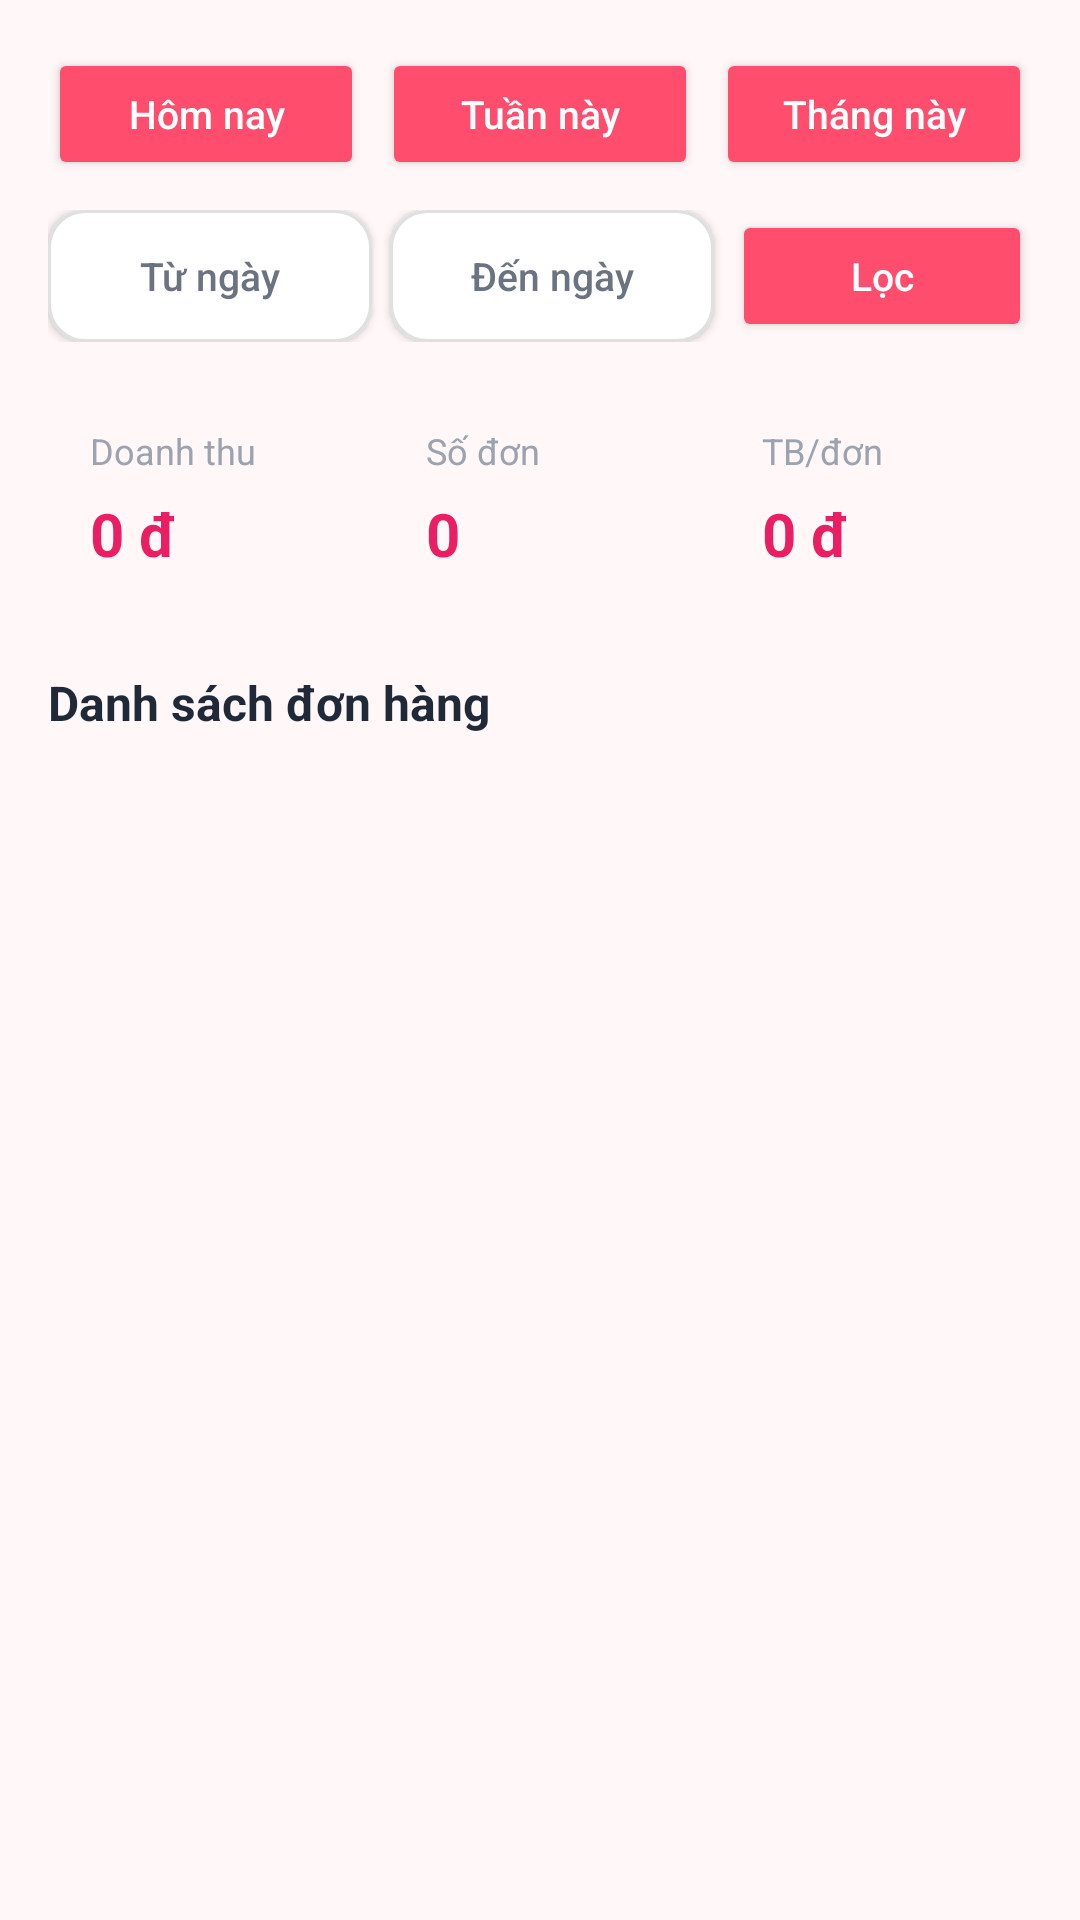

Layout XML and referenced resources for this Android screen:
<!-- AndroidManifest.xml: application theme Theme.AppBanHang -->
<!-- res/layout/fragment_owner_stats.xml -->
<?xml version="1.0" encoding="utf-8"?>
<ScrollView xmlns:android="http://schemas.android.com/apk/res/android"
    android:layout_width="match_parent" android:layout_height="match_parent"
    android:fillViewport="true" android:background="@color/bg_page">

    <LinearLayout
        android:layout_width="match_parent" android:layout_height="wrap_content"
        android:orientation="vertical" android:padding="16dp">

        
        <LinearLayout
            android:layout_width="match_parent" android:layout_height="wrap_content"
            android:orientation="horizontal">

            <Button
                android:id="@+id/btnToday"
                android:layout_width="0dp" android:layout_height="44dp"
                android:layout_weight="1" android:text="Hôm nay"
                android:textAllCaps="false" android:backgroundTint="#FF4D6D"
                android:textColor="@color/white" android:textSize="13sp" />

            <Button
                android:id="@+id/btnThisWeek"
                android:layout_width="0dp" android:layout_height="44dp"
                android:layout_weight="1" android:text="Tuần này"
                android:textAllCaps="false" android:layout_marginStart="6dp"
                android:backgroundTint="@color/primary" android:textColor="#FFFFFF"
                android:textSize="13sp" />

            <Button
                android:id="@+id/btnThisMonth"
                android:layout_width="0dp" android:layout_height="44dp"
                android:layout_weight="1" android:text="Tháng này"
                android:textAllCaps="false" android:layout_marginStart="6dp"
                android:backgroundTint="@color/primary" android:textColor="#FFFFFF"
                android:textSize="13sp" />
        </LinearLayout>

        
        <LinearLayout
            android:layout_width="match_parent" android:layout_height="wrap_content"
            android:orientation="horizontal" android:layout_marginTop="10dp">

            <Button
                android:id="@+id/btnFromDate"
                android:layout_width="0dp" android:layout_height="44dp"
                android:layout_weight="1" android:text="Từ ngày"
                android:textAllCaps="false"
                android:background="@drawable/bg_btn_outline"
                android:textColor="@color/text_secondary" android:textSize="13sp" />

            <Button
                android:id="@+id/btnToDate"
                android:layout_width="0dp" android:layout_height="44dp"
                android:layout_weight="1" android:text="Đến ngày"
                android:textAllCaps="false" android:layout_marginStart="6dp"
                android:background="@drawable/bg_btn_outline"
                android:textColor="@color/text_secondary" android:textSize="13sp" />

            <Button
                android:id="@+id/btnApply"
                android:layout_width="100dp" android:layout_height="44dp"
                android:text="Lọc" android:textAllCaps="false"
                android:layout_marginStart="6dp"
                android:backgroundTint="@color/primary" android:textColor="#FFFFFF"
                android:textSize="13sp" />
        </LinearLayout>

        
        <LinearLayout
            android:layout_width="match_parent" android:layout_height="wrap_content"
            android:orientation="horizontal" android:layout_marginTop="14dp">

            
            <LinearLayout
                android:id="@+id/cardRevenue"
                android:layout_width="0dp" android:layout_height="wrap_content"
                android:layout_weight="1" android:orientation="vertical"
                android:padding="14dp"
                android:background="@drawable/bg_card_stat"
                android:elevation="3dp">

                <TextView android:text="Doanh thu" android:textSize="12sp"
                    android:textColor="#9CA3AF" android:layout_width="wrap_content"
                    android:layout_height="wrap_content" />

                <TextView
                    android:id="@+id/tvRevenue"
                    android:text="0 đ" android:textStyle="bold" android:textSize="20sp"
                    android:textColor="@color/accent" android:layout_width="wrap_content"
                    android:layout_height="wrap_content"
                    android:layout_marginTop="6dp" />
            </LinearLayout>

            
            <LinearLayout
                android:id="@+id/cardOrders"
                android:layout_width="0dp" android:layout_height="wrap_content"
                android:layout_weight="1" android:orientation="vertical"
                android:padding="14dp"
                android:background="@drawable/bg_card_stat"
                android:elevation="3dp" android:layout_marginStart="8dp">

                <TextView android:text="Số đơn" android:textSize="12sp"
                    android:textColor="#9CA3AF" android:layout_width="wrap_content"
                    android:layout_height="wrap_content" />

                <TextView
                    android:id="@+id/tvOrderCount"
                    android:text="0" android:textStyle="bold" android:textSize="20sp"
                    android:textColor="@color/accent" android:layout_width="wrap_content"
                    android:layout_height="wrap_content"
                    android:layout_marginTop="6dp" />
            </LinearLayout>

            
            <LinearLayout
                android:id="@+id/cardAvg"
                android:layout_width="0dp" android:layout_height="wrap_content"
                android:layout_weight="1" android:orientation="vertical"
                android:padding="14dp"
                android:background="@drawable/bg_card_stat"
                android:elevation="3dp" android:layout_marginStart="8dp">

                <TextView android:text="TB/đơn" android:textSize="12sp"
                    android:textColor="#9CA3AF" android:layout_width="wrap_content"
                    android:layout_height="wrap_content" />

                <TextView
                    android:id="@+id/tvAvg"
                    android:text="0 đ" android:textStyle="bold" android:textSize="20sp"
                    android:textColor="@color/accent" android:layout_width="wrap_content"
                    android:layout_height="wrap_content"
                    android:layout_marginTop="6dp" />
            </LinearLayout>
        </LinearLayout>

        
        <TextView
            android:layout_width="match_parent" android:layout_height="wrap_content"
            android:text="Danh sách đơn hàng" android:textStyle="bold"
            android:textSize="16sp" android:layout_marginTop="18dp"
            android:textColor="@color/text_primary" />

        <androidx.recyclerview.widget.RecyclerView
            android:id="@+id/rvTopItems"
            android:layout_width="match_parent" android:layout_height="wrap_content"
            android:paddingTop="8dp" android:clipToPadding="false" />
    </LinearLayout>
</ScrollView>
<!-- resources referenced by this layout -->
<resources>
  <color name="accent">#E91E63</color>
  <color name="bg_page">#FFF7F8</color>
  <color name="primary">#FF4D6D</color>
  <color name="text_primary">#1F2937</color>
  <color name="text_secondary">#6B7280</color>
  <color name="white">#FFFFFFFF</color>
  <!-- drawable bg_btn_outline (drawable) -->
  <?xml version="1.0" encoding="utf-8"?>
  <shape xmlns:android="http://schemas.android.com/apk/res/android"
      android:shape="rectangle">
      <solid android:color="#FFFFFFFF" />
      <stroke android:width="1dp" android:color="#E0E0E0" />
      <corners android:radius="12dp" />
  </shape>
  <style name="Theme.AppBanHang" parent="Base.Theme.AppBanHang" />
  <style name="Base.Theme.AppBanHang" parent="Theme.Material3.DayNight.NoActionBar">
          <item name="colorPrimary">@color/primary</item>
          <item name="colorPrimaryDark">@color/primary_dark</item>
          <item name="colorAccent">@color/accent</item>
          <item name="colorOnPrimary">@color/white</item>
          <item name="android:colorBackground">@color/bg_page</item>
          <item name="android:windowFullscreen">true</item>
          <item name="android:statusBarColor">@android:color/transparent</item>
  
          
          <item name="materialButtonStyle">@style/Widget.App.Button</item>
      </style>
  <color name="primary_dark">#E63B5A</color>
  <style name="Widget.App.Button" parent="Widget.Material3.Button">
          <item name="cornerRadius">14dp</item>
          <item name="android:textAllCaps">false</item>
          <item name="android:textStyle">bold</item>
      </style>
</resources>
